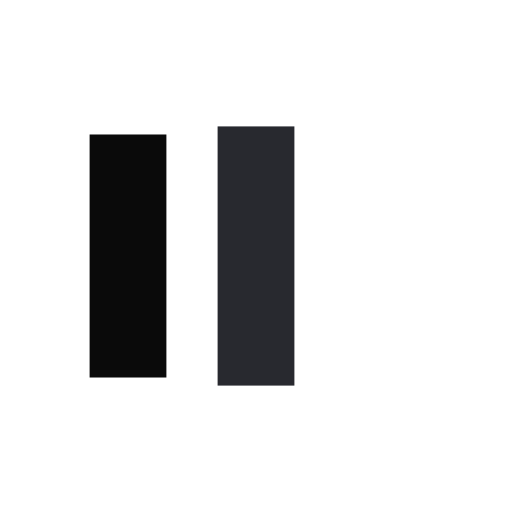
t = 0.00 s
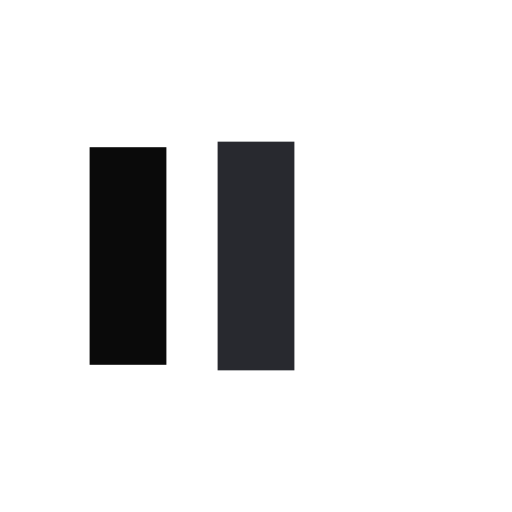
t = 0.14 s
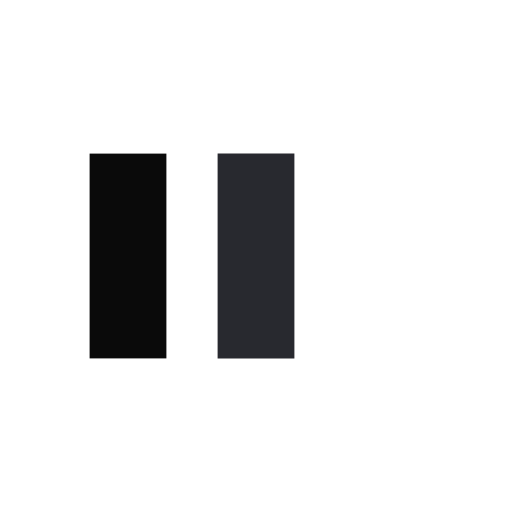
t = 0.42 s
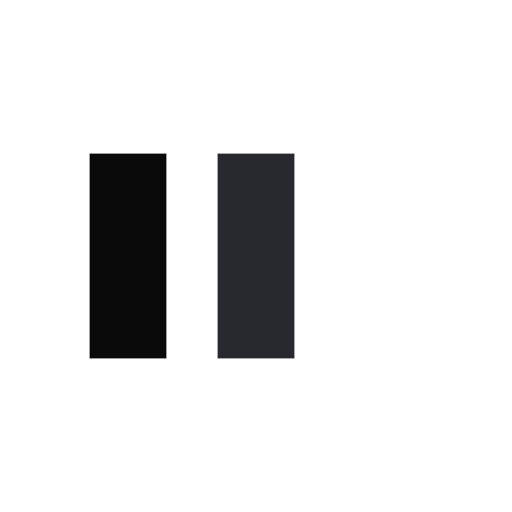
t = 0.56 s
t = 0.69 s: frame unchanged from t = 0.56 s, image omitted
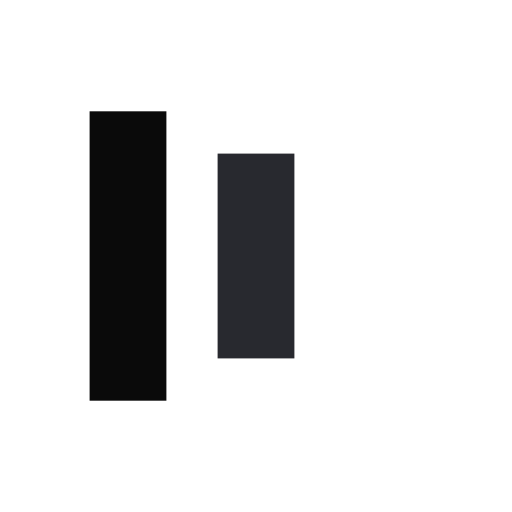
t = 0.97 s

The animated SVG that drew these frames (rendered in a browser with its animation timeline set to each time). Animation: 6 SMIL elements (animate=6); one cycle of 1.11 s, repeats indefinitely.

<svg xmlns="http://www.w3.org/2000/svg" xmlns:xlink="http://www.w3.org/1999/xlink" style="margin: auto; display: block;"
  width="200px" height="200px" viewBox="0 0 100 100" preserveAspectRatio="xMidYMid">
  <rect x="17.5" y="30" width="15" height="40" fill="#0a0a0a">
    <animate attributeName="y" repeatCount="indefinite" dur="1.1111111111111112s" calcMode="spline" keyTimes="0;0.5;1"
      values="14;30;30" keySplines="0 0.5 0.5 1;0 0.5 0.5 1" begin="-0.22222222222222224s" />
    <animate attributeName="height" repeatCount="indefinite" dur="1.1111111111111112s" calcMode="spline"
      keyTimes="0;0.5;1" values="72;40;40" keySplines="0 0.5 0.5 1;0 0.5 0.5 1" begin="-0.22222222222222224s" />
  </rect>
  <rect x="42.5" y="30" width="15" height="40" fill="#28292f">
    <animate attributeName="y" repeatCount="indefinite" dur="1.1111111111111112s" calcMode="spline" keyTimes="0;0.5;1"
      values="18;30;30" keySplines="0 0.5 0.5 1;0 0.5 0.5 1" begin="-0.11111111111111112s" />
    <animate attributeName="height" repeatCount="indefinite" dur="1.1111111111111112s" calcMode="spline"
      keyTimes="0;0.5;1" values="64;40;40" keySplines="0 0.5 0.5 1;0 0.5 0.5 1" begin="-0.11111111111111112s" />
  </rect>
  <rect x="67.5" y="30" width="15" height="40" fill="rgba(255, 255, 255, 0.4)">
    <animate attributeName="y" repeatCount="indefinite" dur="1.1111111111111112s" calcMode="spline" keyTimes="0;0.5;1"
      values="18;30;30" keySplines="0 0.5 0.5 1;0 0.5 0.5 1" />
    <animate attributeName="height" repeatCount="indefinite" dur="1.1111111111111112s" calcMode="spline"
      keyTimes="0;0.5;1" values="64;40;40" keySplines="0 0.5 0.5 1;0 0.5 0.5 1" />
  </rect>
</svg>